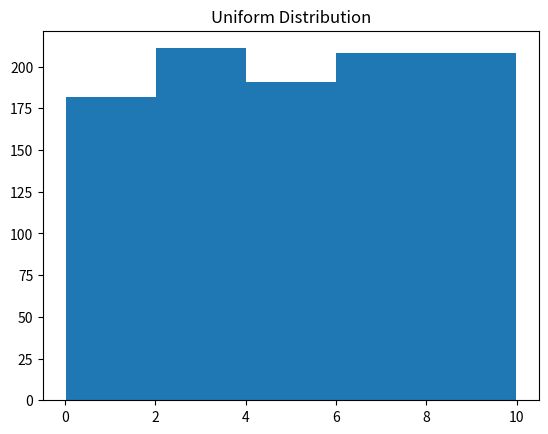

The matplotlib source for this figure:
import matplotlib.pyplot as plt
import numpy as np

x = np.random.uniform(0, 10, 1000)
plt.hist(x, bins=5)
plt.title("Uniform Distribution")
plt.show()
